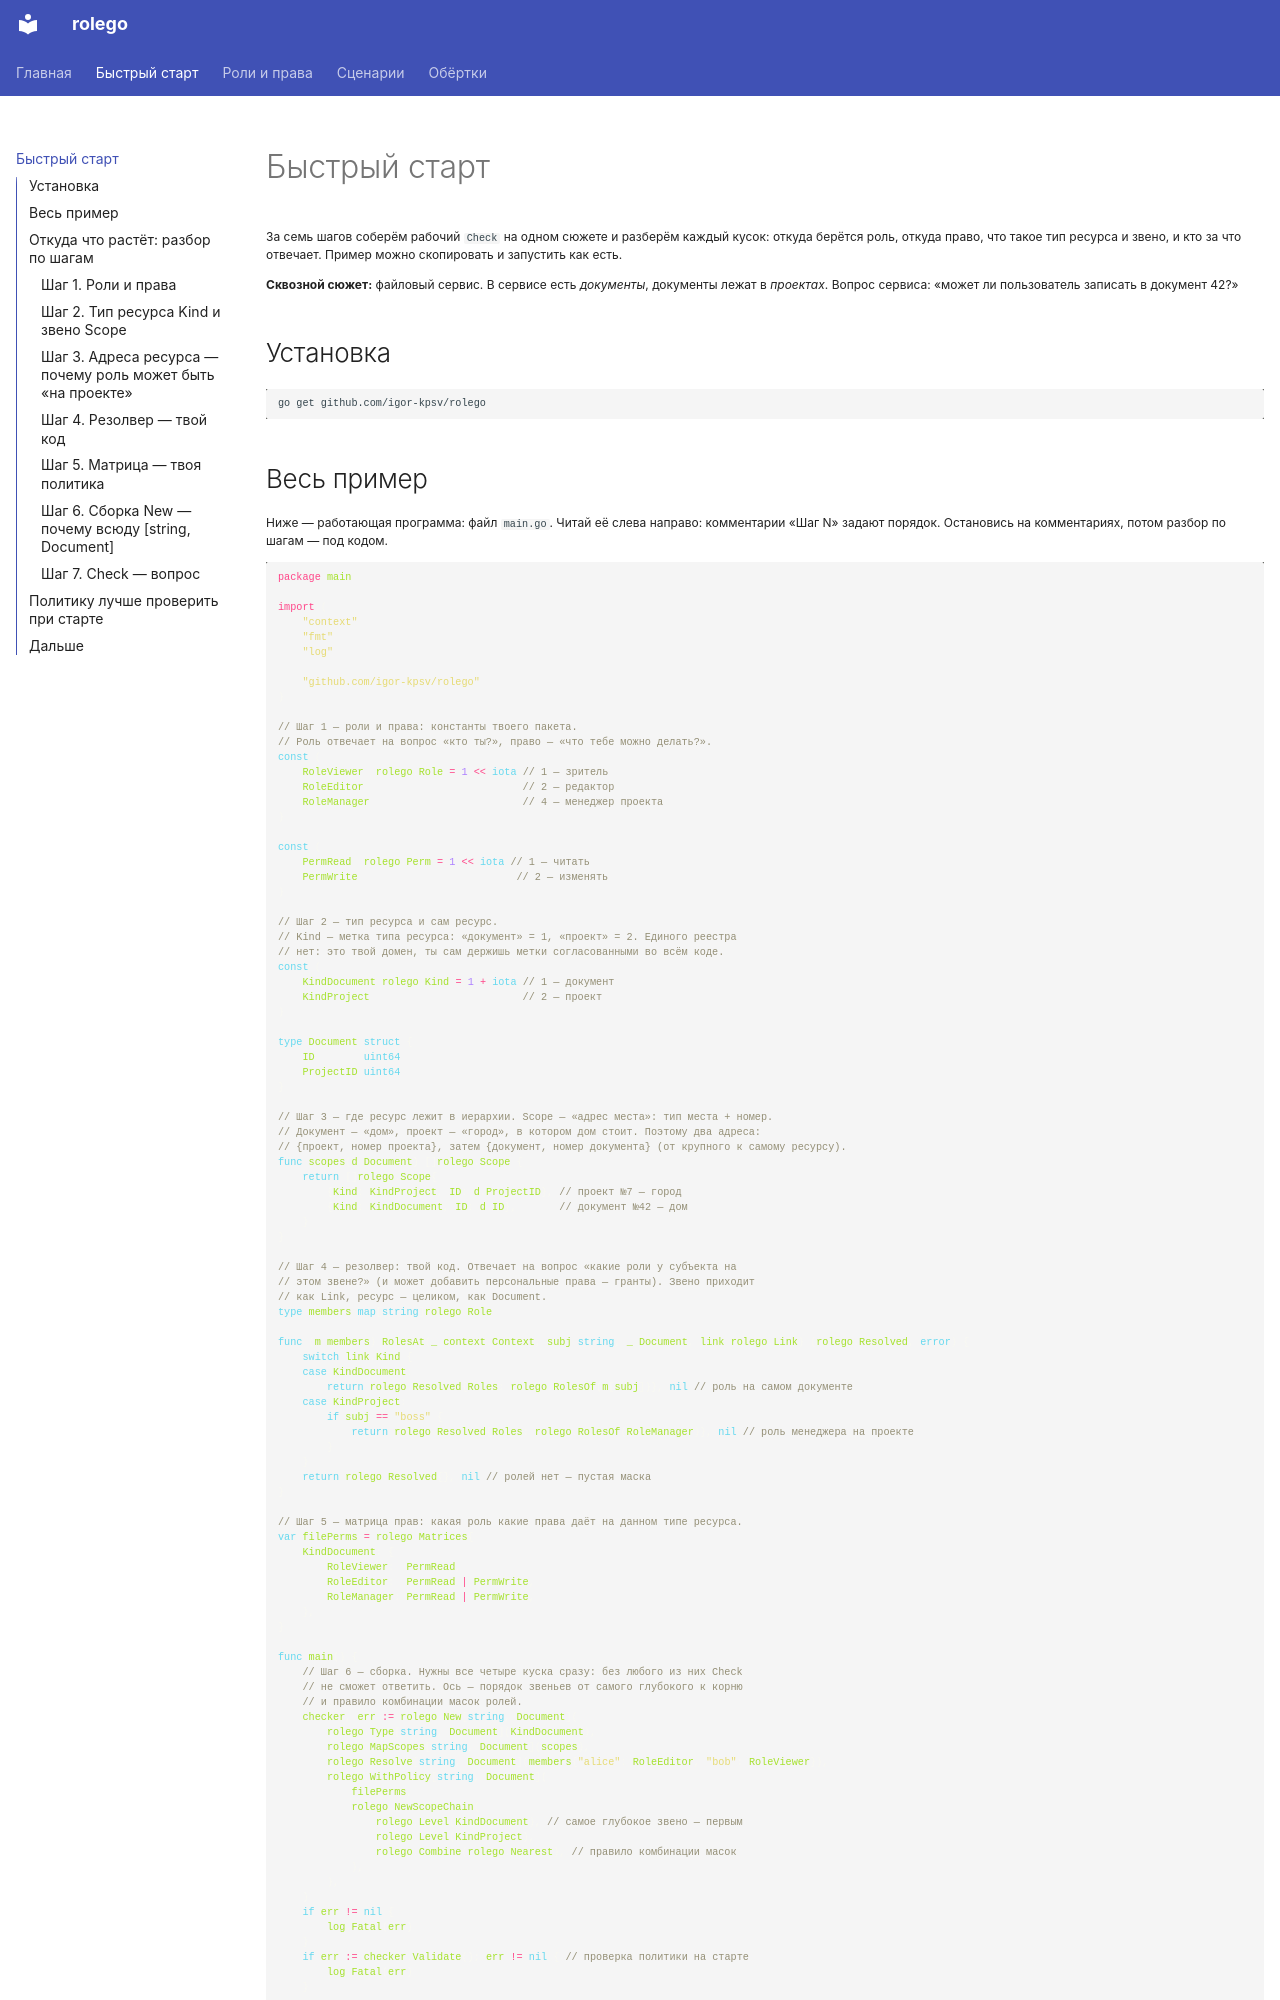

repository: igor-kpsv/rolego · page: quickstart/index.html · generator: mkdocs

# Быстрый старт

За семь шагов соберём рабочий `Check` на одном сюжете и разберём каждый кусок: откуда берётся роль, откуда право, что такое тип ресурса и звено, и кто за что отвечает. Пример можно скопировать и запустить как есть.

**Сквозной сюжет:** файловый сервис. В сервисе есть *документы*, документы лежат в *проектах*. Вопрос сервиса: «может ли пользователь записать в документ 42?»

## Установка

```bash
go get github.com/igor-kpsv/rolego
```
